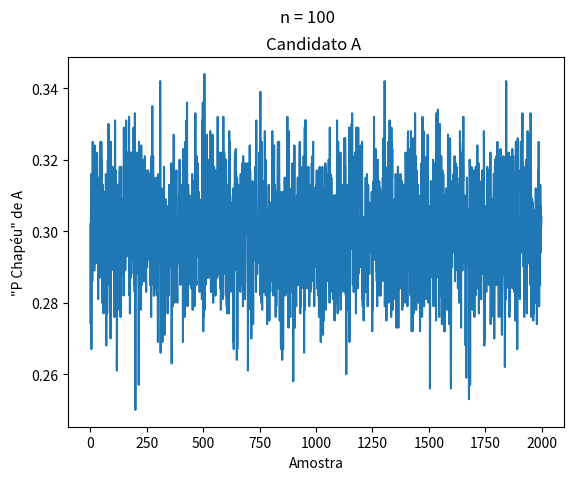

Source code (Python):
#Candidatos A e B

import matplotlib.pyplot as plt
from random import randint
import numpy as np
import math

def perAmostra(n):
    votaA = 0

    for i in range(n):

        pessoa = randint(1, 10000)

        if (pessoa <= 3000):
            votaA += 1

    return votaA/n

def proporcao(amostra):
    x = []
    y = []
    soma = 0

    for i in range(2000):
        x.append(i)

        p = perAmostra(amostra)
        y.append(p)
        soma += p

    media = soma/2000
    variancia = np.var(y)
    desvio = math.sqrt(variancia)

    plt.title('Candidato A ')
    plt.suptitle('n = 100')
    plt.xlabel('Amostra')
    plt.ylabel('"P Chapéu" de A')
    plt.plot(x, y)
    plt.show()
    plt.savefig("temp.png")

    print("Amostra aleatória de tamanho ", amostra, " com reposição ")
    print("Media = ", media)
    print("Desvio Padrão = ", desvio)
    print("\n")

proporcao(1000)
